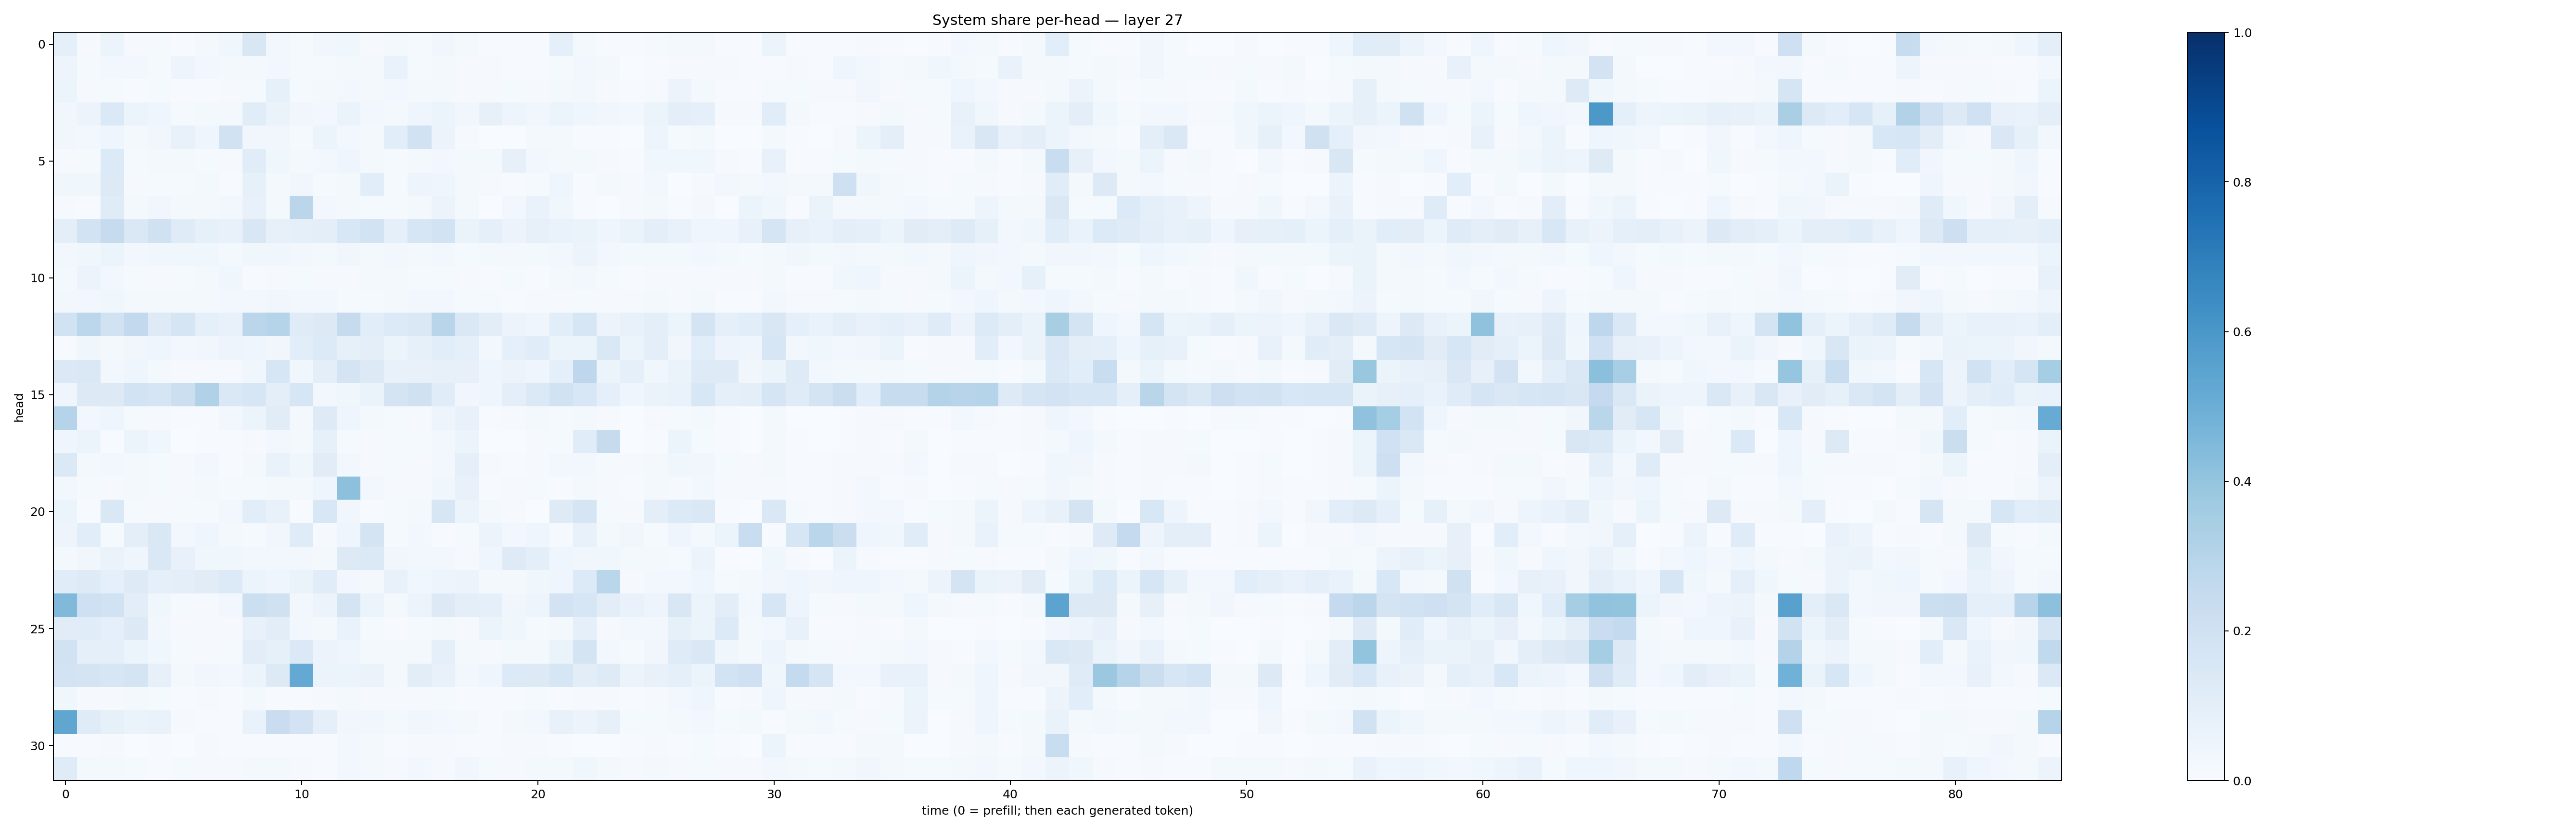

The file beside this chart, header and first rows:
0.08943424, 0.010087268, 0.061192084, 0.010377463, 0.014515311, 0.006960453, 0.016411338, 0.036974315, 0.1492757, 0.028506914, 0.014828346, 0.0349522, 0.03836813, 0.009216518, 0.022474349, 0.013417684, 0.03274241, 0.016702274, 0.0053800615, 0.007116736, 0.0059171724, 0.08717746, 0.021215763, 0.005214864
0.04735, 0.01413, 0.02395, 0.02664, 0.01493, 0.04753, 0.03029, 0.02074, 0.01842, 0.02826, 0.01376, 0.01397, 0.01945, 0.02156, 0.06684, 0.01446, 0.01579, 0.01037, 0.009922, 0.007176, 0.00695, 0.01222, 0.02411, 0.01797
0.05446, 0.007942, 0.01392, 0.006035, 0.01335, 0.006914, 0.007788, 0.01058, 0.01429, 0.08487, 0.01274, 0.01676, 0.02995, 0.01678, 0.02728, 0.01842, 0.01958, 0.00937, 0.008513, 0.01411, 0.008953, 0.02136, 0.02863, 0.009428
0.03313, 0.05766, 0.1391, 0.0614, 0.04604, 0.01546, 0.01605, 0.0219, 0.1138, 0.06496, 0.03267, 0.0298, 0.0663, 0.02525, 0.02078, 0.04271, 0.05091, 0.03202, 0.07932, 0.04982, 0.03488, 0.05908, 0.04165, 0.03166
0.03268, 0.02945, 0.04247, 0.02152, 0.03336, 0.07474, 0.04074, 0.1946, 0.03393, 0.03356, 0.01554, 0.05436, 0.02511, 0.01739, 0.1082, 0.1906, 0.05631, 0.008816, 0.0036, 0.002514, 0.02037, 0.01673, 0.004197, 0.004402
0.01129, 0.01244, 0.1358, 0.01355, 0.02073, 0.02308, 0.01194, 0.01147, 0.1134, 0.03587, 0.01709, 0.02446, 0.04356, 0.02014, 0.01203, 0.02152, 0.02748, 0.01663, 0.01891, 0.07885, 0.03035, 0.02149, 0.0171, 0.009848
0.03608, 0.03731, 0.13, 0.01111, 0.01445, 0.01476, 0.01602, 0.007036, 0.08431, 0.01972, 0.03232, 0.01452, 0.01931, 0.1087, 0.01275, 0.05073, 0.04436, 0.01755, 0.008713, 0.005209, 0.01397, 0.04094, 0.0053, 0.02039
0.009793, 0.00572, 0.12, 0.01776, 0.03258, 0.01738, 0.01981, 0.02555, 0.07616, 0.01702, 0.2844, 0.03074, 0.02073, 0.01298, 0.01183, 0.01861, 0.05619, 0.01927, 0.002008, 0.02964, 0.06759, 0.03524, 0.004081, 0.003648
0.09861, 0.1837, 0.2447, 0.1458, 0.1962, 0.1187, 0.0833, 0.07419, 0.1515, 0.07863, 0.09373, 0.09873, 0.1531, 0.1868, 0.09359, 0.1586, 0.1873, 0.06282, 0.09291, 0.05662, 0.07857, 0.06901, 0.06611, 0.04497
0.02735, 0.03786, 0.05314, 0.02475, 0.03592, 0.03647, 0.03674, 0.01888, 0.03569, 0.03819, 0.02716, 0.01824, 0.03397, 0.02257, 0.02551, 0.02341, 0.02871, 0.01267, 0.0202, 0.0206, 0.02261, 0.02833, 0.05703, 0.02638
0.02228, 0.05593, 0.02515, 0.01416, 0.008478, 0.01412, 0.02286, 0.03716, 0.00763, 0.0106, 0.0134, 0.01031, 0.01068, 0.01985, 0.01642, 0.01358, 0.0126, 0.009862, 0.0054, 0.01385, 0.007397, 0.01635, 0.02369, 0.01442
0.02386, 0.02544, 0.03811, 0.01972, 0.01734, 0.02274, 0.0182, 0.02913, 0.02364, 0.03336, 0.02439, 0.02652, 0.01345, 0.01381, 0.016, 0.02669, 0.02371, 0.01264, 0.01207, 0.004872, 0.008741, 0.008402, 0.01443, 0.0117
0.1916, 0.2775, 0.1938, 0.2599, 0.125, 0.1664, 0.09338, 0.07045, 0.2817, 0.2979, 0.121, 0.1323, 0.2427, 0.1089, 0.1335, 0.1424, 0.2897, 0.1417, 0.1028, 0.05595, 0.04581, 0.107, 0.1622, 0.05582
0.003952, 0.03814, 0.01576, 0.03148, 0.04058, 0.03035, 0.0348, 0.04922, 0.04404, 0.03344, 0.1076, 0.1351, 0.08525, 0.09395, 0.05362, 0.08517, 0.1058, 0.09266, 0.02648, 0.0888, 0.1168, 0.0594, 0.05252, 0.1478
0.1404, 0.1451, 0.02385, 0.04177, 0.01706, 0.008123, 0.01109, 0.008765, 0.03815, 0.1614, 0.03718, 0.09387, 0.172, 0.1298, 0.07501, 0.07479, 0.07989, 0.07885, 0.04282, 0.05852, 0.04614, 0.09046, 0.2746, 0.05369
0.03915, 0.128, 0.1255, 0.1841, 0.1671, 0.2186, 0.3177, 0.1443, 0.157, 0.097, 0.1588, 0.02979, 0.03755, 0.06467, 0.1756, 0.1957, 0.1146, 0.03193, 0.04302, 0.1009, 0.1405, 0.1928, 0.1557, 0.08595
0.2997, 0.02825, 0.04552, 0.01327, 0.01134, 0.003924, 0.004332, 0.02371, 0.0587, 0.1121, 0.01669, 0.123, 0.04264, 0.0188, 0.01253, 0.009912, 0.05069, 0.07218, 0.005638, 0.01139, 0.01691, 0.01518, 0.01694, 0.01145
0.04033, 0.05874, 0.007153, 0.05449, 0.03596, 0.002638, 0.004122, 0.005349, 0.01118, 0.02461, 0.01629, 0.0826, 0.01528, 0.01142, 0.01268, 0.01509, 0.02503, 0.05293, 0.003264, 0.003326, 0.008941, 0.01471, 0.1156, 0.2439
0.137, 0.02061, 0.02852, 0.0167, 0.01249, 0.008051, 0.02448, 0.007082, 0.01698, 0.06781, 0.0359, 0.111, 0.02559, 0.01081, 0.01291, 0.0109, 0.02625, 0.08608, 0.007943, 0.00564, 0.009285, 0.02769, 0.02913, 0.01293
0.02561, 0.01362, 0.01119, 0.01742, 0.01363, 0.008358, 0.02169, 0.01225, 0.01552, 0.02157, 0.01574, 0.04095, 0.4159, 0.02974, 0.008242, 0.01093, 0.03882, 0.07405, 0.007457, 0.009896, 0.0143, 0.004904, 0.02034, 0.01014
0.05904, 0.003978, 0.1452, 0.01182, 0.008609, 0.01271, 0.01517, 0.03037, 0.1087, 0.07162, 0.006408, 0.1555, 0.03457, 0.007532, 0.01375, 0.02098, 0.1623, 0.05128, 0.01583, 0.008164, 0.002997, 0.1239, 0.1659, 0.01488
0.04911, 0.109, 0.01484, 0.09611, 0.1412, 0.02588, 0.04465, 0.01925, 0.01246, 0.03274, 0.1179, 0.008275, 0.04258, 0.1778, 0.01254, 0.02624, 0.006776, 0.01368, 0.05486, 0.0276, 0.04329, 0.009153, 0.07225, 0.01655
0.02234, 0.0328, 0.06512, 0.04408, 0.1425, 0.07386, 0.03578, 0.03697, 0.03068, 0.02886, 0.02382, 0.01746, 0.1289, 0.1389, 0.0347, 0.02353, 0.02808, 0.008221, 0.04543, 0.1237, 0.09642, 0.0397, 0.03344, 0.03884
0.1161, 0.1247, 0.09059, 0.1248, 0.09089, 0.09385, 0.1109, 0.1367, 0.05247, 0.04338, 0.0625, 0.1158, 0.02423, 0.01674, 0.07291, 0.0376, 0.04925, 0.05836, 0.01671, 0.02342, 0.0382, 0.04456, 0.1356, 0.2855
0.4489, 0.205, 0.1934, 0.1051, 0.03808, 0.0148, 0.01081, 0.0269, 0.2186, 0.1981, 0.02773, 0.05581, 0.1748, 0.0599, 0.01599, 0.0569, 0.1295, 0.09796, 0.08691, 0.03319, 0.04716, 0.1799, 0.1577, 0.103
0.1127, 0.1161, 0.09349, 0.1324, 0.02401, 0.007881, 0.009482, 0.008955, 0.07114, 0.1032, 0.02837, 0.01787, 0.06768, 0.01489, 0.005031, 0.01213, 0.02002, 0.00961, 0.0512, 0.03667, 0.01387, 0.02298, 0.0885, 0.01095
0.1914, 0.08889, 0.09072, 0.05255, 0.03801, 0.01172, 0.009883, 0.01525, 0.1018, 0.08401, 0.1393, 0.05616, 0.04351, 0.0232, 0.01657, 0.02335, 0.08888, 0.01913, 0.01031, 0.01823, 0.01824, 0.0655, 0.1775, 0.02396
0.1836, 0.1731, 0.158, 0.1749, 0.07996, 0.01634, 0.03458, 0.0255, 0.05383, 0.1314, 0.5215, 0.05242, 0.05925, 0.06554, 0.02, 0.1028, 0.07095, 0.02489, 0.04259, 0.1358, 0.1282, 0.1638, 0.1024, 0.1227
0.03546, 0.01077, 0.009121, 0.01928, 0.01457, 0.007363, 0.01011, 0.006957, 0.02272, 0.007601, 0.005393, 0.01006, 0.0169, 0.01076, 0.01122, 0.01065, 0.01533, 0.006254, 0.005537, 0.005081, 0.01223, 0.007401, 0.008373, 0.01013
0.532, 0.121, 0.08342, 0.06428, 0.06805, 0.009239, 0.00777, 0.007804, 0.06845, 0.2269, 0.1809, 0.08841, 0.03453, 0.03209, 0.02067, 0.03136, 0.03077, 0.02232, 0.007114, 0.0208, 0.02714, 0.07222, 0.05519, 0.08069
0.005602, 0.006504, 0.01141, 0.003881, 0.00474, 0.002327, 0.00928, 0.006986, 0.006691, 0.004142, 0.005909, 0.006475, 0.02347, 0.01786, 0.004831, 0.008058, 0.008172, 0.004852, 0.006022, 0.009087, 0.009003, 0.007361, 0.003201, 0.002908
0.1194, 0.023, 0.01975, 0.01496, 0.007052, 0.01339, 0.007967, 0.009103, 0.01963, 0.01637, 0.01062, 0.007008, 0.02356, 0.02068, 0.008732, 0.02348, 0.008341, 0.03276, 0.01528, 0.008495, 0.0222, 0.01942, 0.03628, 0.01916
